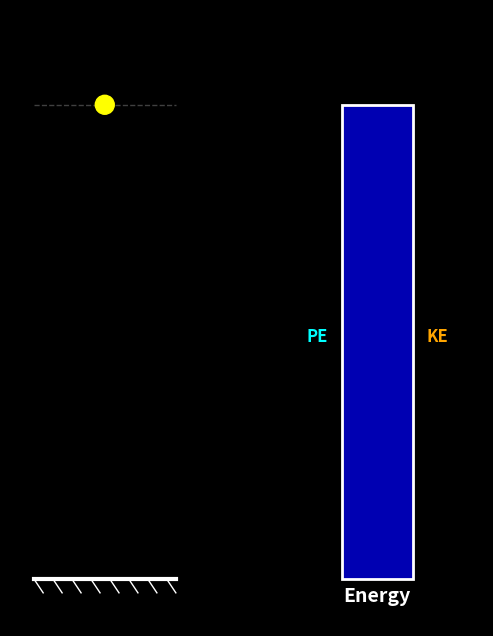

Write the Python code that produced this figure. (Note: this script raises an exception after producing the figure.)
#!/usr/bin/env python3
"""
自由落下のエネルギー保存を視覚化するアニメーション

質点の自由落下と、位置エネルギー（青）と運動エネルギー（赤）の
バー表示により、エネルギー保存則を視覚的に示す。
"""

import numpy as np
import matplotlib.pyplot as plt
import matplotlib.animation as animation
from matplotlib.patches import Rectangle, Circle

# 物理定数
g = 9.8  # 重力加速度 [m/s²]
h0 = 10.0  # 初期高さ [m]
m = 1.0  # 質量 [kg]（mは計算でキャンセルされるが、明示的に設定）

# 全エネルギー（保存される）
E_total = m * g * h0

# 落下時間の計算
t_fall = np.sqrt(2 * h0 / g)

# アニメーション設定
fps = 60  # フレームレート
dt = 1.0 / fps  # 時間刻み
n_frames = int(t_fall / dt) + 1

# 時間配列
t_array = np.linspace(0, t_fall, n_frames)

# 図の設定
fig = plt.figure(figsize=(12, 8), facecolor='black')
ax = fig.add_subplot(111, facecolor='black')

# 軸の設定
ax.set_xlim(0, 10)
ax.set_ylim(-1, 12)
ax.set_aspect('equal')
ax.axis('off')

# 地面の描画（y=0の位置）
ground_line = plt.Line2D([0.5, 3.5], [0, 0], color='white', linewidth=3)
ax.add_line(ground_line)

# 地面のハッチング（装飾）
for i in range(8):
    hatch = plt.Line2D([0.5 + i*0.4, 0.7 + i*0.4], [0, -0.3], color='white', linewidth=1)
    ax.add_line(hatch)

# 質点（円）
particle = Circle((2, h0), 0.2, color='yellow', zorder=10)
ax.add_patch(particle)

# エネルギーバーの位置設定
bar_x = 7.0
bar_width = 1.5
bar_max_height = 10.0  # バーの最大高さ（h0に対応）

# 位置エネルギーバー（青）
potential_bar = Rectangle((bar_x, 0), bar_width, bar_max_height,
                          color='blue', alpha=0.7, zorder=5)
ax.add_patch(potential_bar)

# 運動エネルギーバー（赤）
kinetic_bar = Rectangle((bar_x, bar_max_height), bar_width, 0,
                        color='red', alpha=0.7, zorder=5)
ax.add_patch(kinetic_bar)

# エネルギーバーの枠
bar_frame = Rectangle((bar_x, 0), bar_width, bar_max_height,
                      fill=False, edgecolor='white', linewidth=2, zorder=6)
ax.add_patch(bar_frame)

# ラベル
ax.text(bar_x + bar_width/2, -0.5, 'Energy',
        color='white', ha='center', fontsize=14, weight='bold')
ax.text(bar_x - 0.3, bar_max_height/2, 'PE',
        color='cyan', ha='right', fontsize=12, weight='bold')
ax.text(bar_x + bar_width + 0.3, bar_max_height/2, 'KE',
        color='orange', ha='left', fontsize=12, weight='bold')

# 初期高さの参照線（点線）
reference_line = plt.Line2D([0.5, 3.5], [h0, h0],
                           color='gray', linewidth=1, linestyle='--', alpha=0.5)
ax.add_line(reference_line)

def init():
    """アニメーションの初期化"""
    return particle, potential_bar, kinetic_bar

def animate(frame):
    """各フレームの更新"""
    t = t_array[frame]

    # 質点の位置と速度の計算
    h = h0 - 0.5 * g * t**2
    v = g * t

    # 地面に到達したら停止
    if h < 0:
        h = 0
        v = np.sqrt(2 * g * h0)  # 地面到達時の速度

    # エネルギーの計算
    U = m * g * h  # 位置エネルギー
    K = 0.5 * m * v**2  # 運動エネルギー

    # バーの高さを正規化（E_totalを基準にbar_max_heightにスケール）
    U_height = (U / E_total) * bar_max_height
    K_height = (K / E_total) * bar_max_height

    # 質点の位置更新
    particle.center = (2, h)

    # 位置エネルギーバーの更新（下から積む）
    potential_bar.set_height(U_height)

    # 運動エネルギーバーの更新（位置エネルギーの上に積む）
    kinetic_bar.set_y(U_height)
    kinetic_bar.set_height(K_height)

    return particle, potential_bar, kinetic_bar

# アニメーションの作成
anim = animation.FuncAnimation(fig, animate, init_func=init,
                              frames=n_frames, interval=dt*1000,
                              blit=True, repeat=True)

# MP4として保存
print("アニメーションを生成しています...")
print(f"落下時間: {t_fall:.2f}秒")
print(f"フレーム数: {n_frames}")
print(f"フレームレート: {fps} fps")

writer = animation.FFMpegWriter(fps=fps, bitrate=1800,
                                extra_args=['-vcodec', 'libx264'])
anim.save('free_fall_energy.mp4', writer=writer, dpi=150)

print("完成！ファイル: free_fall_energy.mp4")
plt.close()
